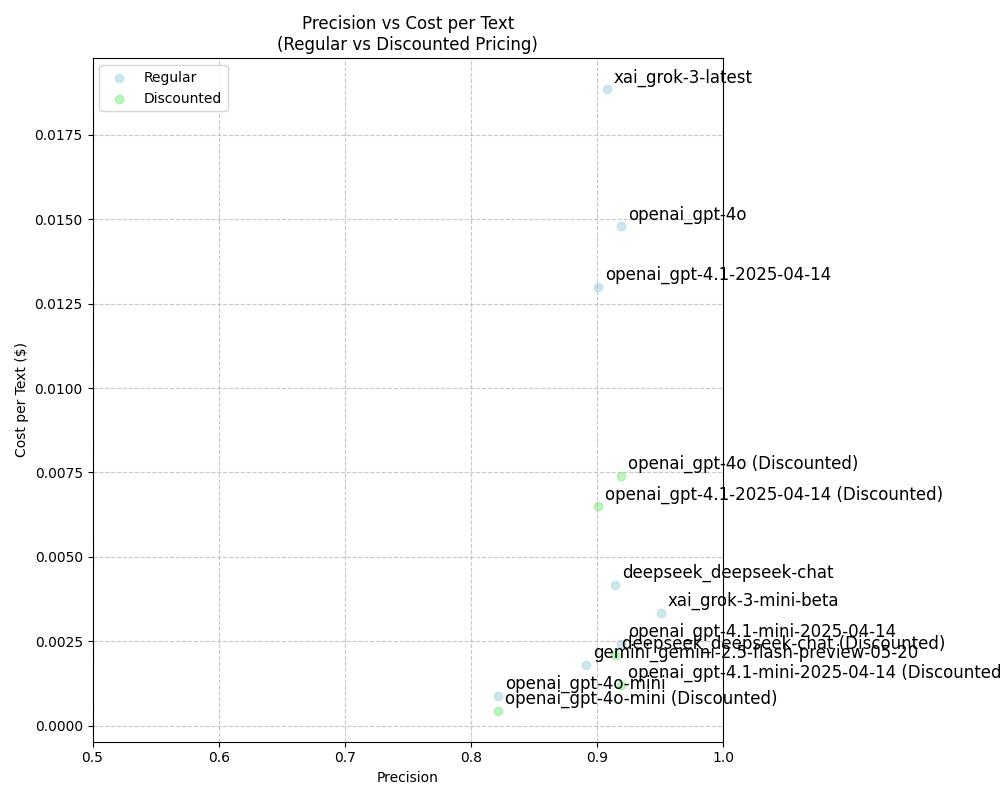

The data file committed next to this chart (first rows):
model, cost, precision, pricing_type
deepseek_deepseek-chat, 0.004175, 0.9142, regular
deepseek_deepseek-chat (Discounted), 0.002087, 0.9142, discounted
gemini_gemini-2.5-flash-preview-05-20, 0.001792, 0.8912, regular
openai_gpt-4.1-2025-04-14, 0.01299, 0.9005, regular
openai_gpt-4.1-2025-04-14 (Discounted), 0.006497, 0.9005, discounted
openai_gpt-4.1-mini-2025-04-14, 0.002429, 0.9192, regular
openai_gpt-4.1-mini-2025-04-14 (Discount…, 0.001214, 0.9192, discounted
openai_gpt-4o-mini, 0.0008911, 0.8215, regular
openai_gpt-4o-mini (Discounted), 0.0004455, 0.8215, discounted
openai_gpt-4o, 0.01479, 0.9189, regular
openai_gpt-4o (Discounted), 0.007396, 0.9189, discounted
xai_grok-3-latest, 0.01885, 0.9075, regular
xai_grok-3-mini-beta, 0.003338, 0.9505, regular
